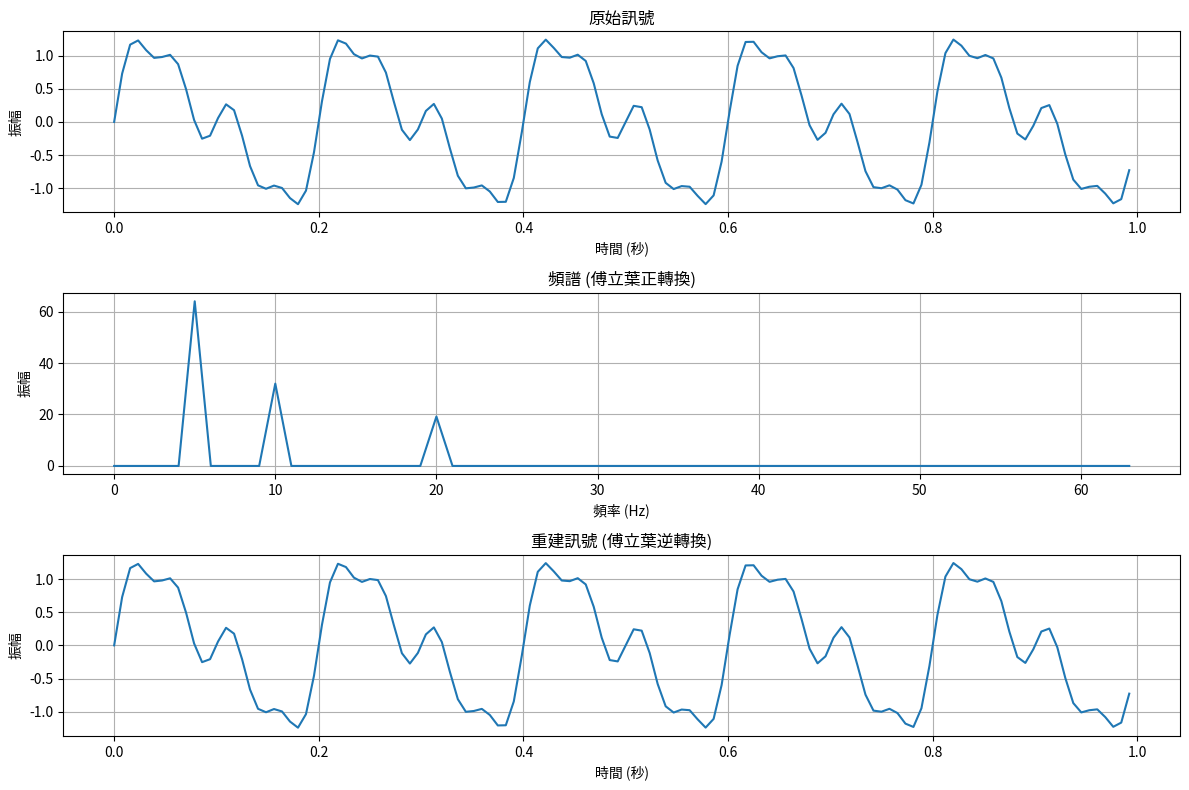

Source code (Python):
import numpy as np

import matplotlib.pyplot as plt

def dft(x):
    """離散傅立葉正轉換 (DFT)"""
    N = len(x)
    X = np.zeros(N, dtype=complex)
    for k in range(N):
        for n in range(N):
            X[k] += x[n] * np.exp(-2j * np.pi * k * n / N)
    return X

def idft(X):
    """離散傅立葉逆轉換 (IDFT)"""
    N = len(X)
    x = np.zeros(N, dtype=complex)
    for n in range(N):
        for k in range(N):
            x[n] += X[k] * np.exp(2j * np.pi * k * n / N)
        x[n] /= N
    return x

def main():
    # 建立測試訊號
    N = 128
    t = np.linspace(0, 1, N, endpoint=False)
    
    # 組合訊號：5Hz + 10Hz + 20Hz
    signal = np.sin(2 * np.pi * 5 * t) + 0.5 * np.sin(2 * np.pi * 10 * t) + 0.3 * np.sin(2 * np.pi * 20 * t)
    
    # 執行傅立葉正轉換
    frequency_spectrum = dft(signal)
    
    # 執行傅立葉逆轉換
    reconstructed_signal = idft(frequency_spectrum)
    
    # 頻率軸
    freqs = np.fft.fftfreq(N, t[1] - t[0])
    
    # 繪圖
    plt.figure(figsize=(12, 8))
    
    # 原始訊號
    plt.subplot(3, 1, 1)
    plt.plot(t, signal)
    plt.title('原始訊號')
    plt.xlabel('時間 (秒)')
    plt.ylabel('振幅')
    plt.grid(True)
    
    # 頻譜
    plt.subplot(3, 1, 2)
    plt.plot(freqs[:N//2], np.abs(frequency_spectrum)[:N//2])
    plt.title('頻譜 (傅立葉正轉換)')
    plt.xlabel('頻率 (Hz)')
    plt.ylabel('振幅')
    plt.grid(True)
    
    # 重建訊號
    plt.subplot(3, 1, 3)
    plt.plot(t, reconstructed_signal.real)
    plt.title('重建訊號 (傅立葉逆轉換)')
    plt.xlabel('時間 (秒)')
    plt.ylabel('振幅')
    plt.grid(True)
    
    plt.tight_layout()
    plt.show()
    
    # 驗證重建誤差
    error = np.max(np.abs(signal - reconstructed_signal.real))
    print(f'重建誤差: {error:.2e}')

if __name__ == '__main__':
    main()